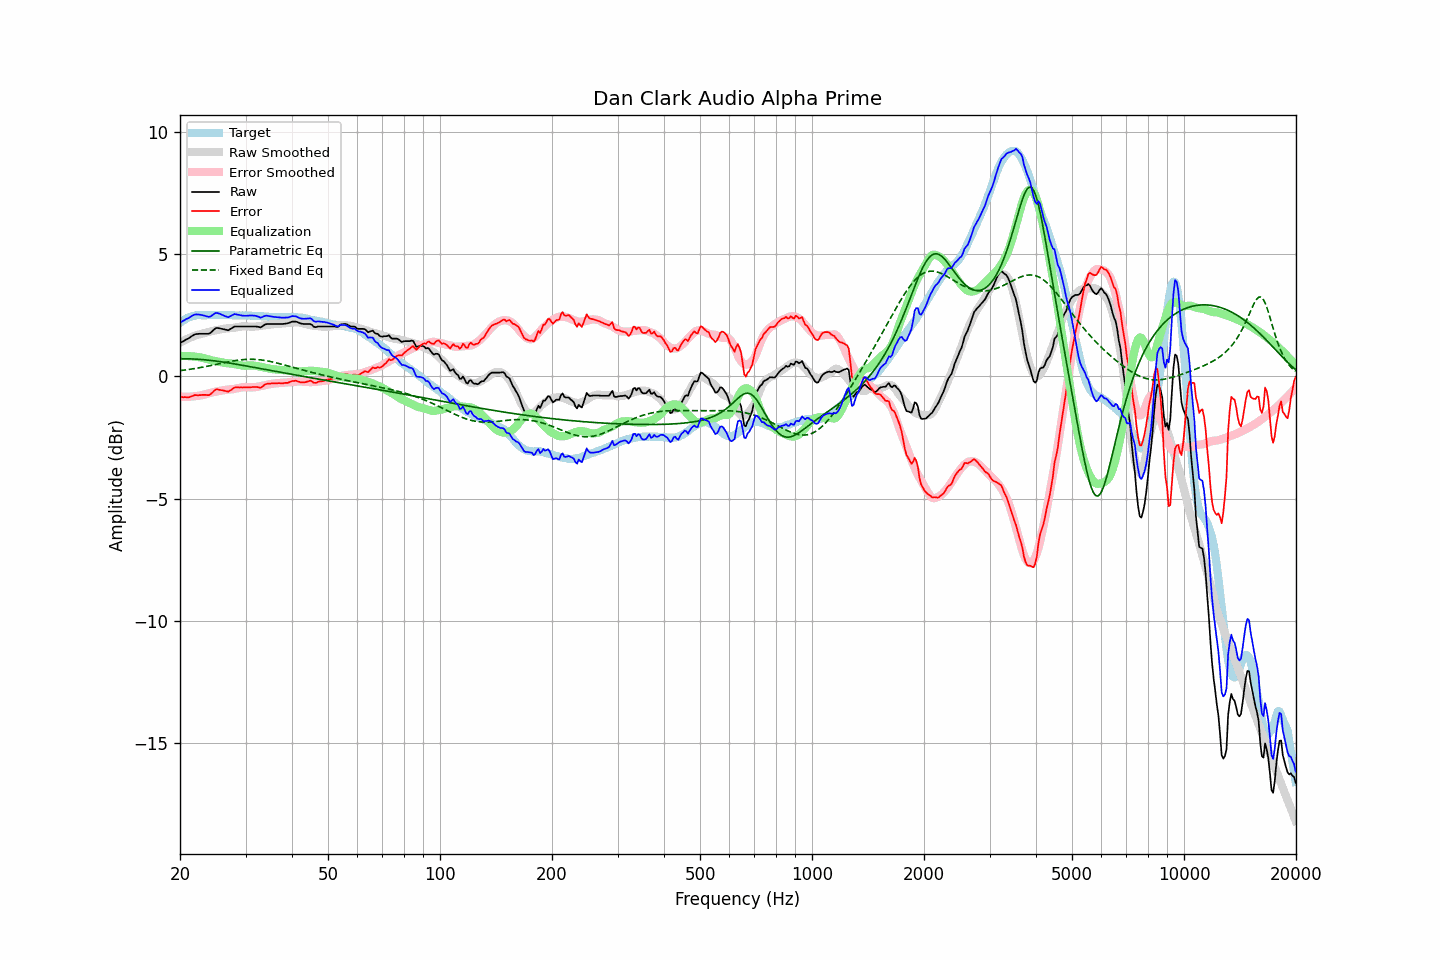

The data file committed next to this chart (first rows):
frequency, raw, error, smoothed, error_smoothed, equalization, parametric_eq, fixed_band_eq, equalized_raw, equalized_smoothed, target
20.00, 1.37, -0.82, 1.39, -0.83, 0.83, 0.73, 0.24, 2.20, 2.22, 2.19
20.20, 1.41, -0.83, 1.42, -0.84, 0.84, 0.73, 0.24, 2.24, 2.26, 2.24
20.40, 1.44, -0.85, 1.46, -0.84, 0.84, 0.73, 0.25, 2.28, 2.29, 2.29
20.61, 1.48, -0.85, 1.49, -0.84, 0.84, 0.73, 0.26, 2.31, 2.33, 2.32
20.81, 1.52, -0.86, 1.52, -0.84, 0.84, 0.72, 0.27, 2.35, 2.36, 2.37
21.02, 1.55, -0.86, 1.55, -0.83, 0.83, 0.72, 0.28, 2.38, 2.39, 2.41
21.23, 1.59, -0.84, 1.58, -0.83, 0.83, 0.72, 0.29, 2.42, 2.41, 2.43
21.44, 1.64, -0.81, 1.61, -0.83, 0.83, 0.72, 0.30, 2.46, 2.43, 2.45
21.66, 1.68, -0.80, 1.64, -0.82, 0.82, 0.72, 0.31, 2.50, 2.46, 2.47
21.87, 1.72, -0.76, 1.66, -0.81, 0.81, 0.71, 0.32, 2.53, 2.47, 2.48
22.09, 1.74, -0.77, 1.68, -0.80, 0.80, 0.71, 0.33, 2.54, 2.49, 2.50
22.31, 1.74, -0.77, 1.71, -0.80, 0.80, 0.70, 0.34, 2.53, 2.50, 2.51
22.54, 1.75, -0.77, 1.72, -0.79, 0.79, 0.70, 0.35, 2.53, 2.51, 2.51
22.76, 1.75, -0.76, 1.74, -0.78, 0.78, 0.69, 0.37, 2.52, 2.51, 2.51
22.99, 1.75, -0.76, 1.75, -0.76, 0.76, 0.69, 0.38, 2.51, 2.51, 2.50
23.22, 1.75, -0.75, 1.77, -0.74, 0.74, 0.68, 0.39, 2.49, 2.51, 2.50
23.45, 1.75, -0.76, 1.79, -0.73, 0.73, 0.68, 0.40, 2.47, 2.52, 2.50
23.69, 1.75, -0.76, 1.81, -0.71, 0.71, 0.67, 0.42, 2.45, 2.52, 2.51
23.92, 1.75, -0.76, 1.83, -0.69, 0.69, 0.66, 0.43, 2.44, 2.52, 2.51
24.16, 1.79, -0.72, 1.84, -0.67, 0.67, 0.66, 0.44, 2.46, 2.51, 2.51
24.40, 1.85, -0.67, 1.86, -0.65, 0.65, 0.65, 0.46, 2.50, 2.51, 2.52
24.65, 1.91, -0.61, 1.87, -0.64, 0.64, 0.64, 0.47, 2.55, 2.51, 2.51
24.89, 1.97, -0.54, 1.89, -0.63, 0.63, 0.63, 0.49, 2.59, 2.51, 2.51
25.14, 1.99, -0.53, 1.90, -0.62, 0.62, 0.62, 0.50, 2.60, 2.52, 2.51
25.39, 1.98, -0.55, 1.91, -0.60, 0.60, 0.61, 0.51, 2.58, 2.52, 2.52
25.65, 1.97, -0.55, 1.93, -0.59, 0.59, 0.61, 0.53, 2.56, 2.52, 2.52
25.91, 1.95, -0.56, 1.94, -0.58, 0.58, 0.60, 0.54, 2.52, 2.52, 2.51
26.16, 1.94, -0.58, 1.95, -0.56, 0.56, 0.59, 0.56, 2.50, 2.51, 2.51
26.43, 1.92, -0.59, 1.96, -0.55, 0.55, 0.58, 0.57, 2.47, 2.51, 2.51
26.69, 1.91, -0.60, 1.97, -0.54, 0.54, 0.57, 0.58, 2.45, 2.51, 2.51
26.96, 1.89, -0.62, 1.97, -0.54, 0.54, 0.56, 0.60, 2.42, 2.51, 2.51
27.23, 1.93, -0.59, 1.97, -0.53, 0.53, 0.55, 0.61, 2.46, 2.51, 2.51
27.50, 1.97, -0.55, 1.98, -0.53, 0.53, 0.53, 0.62, 2.49, 2.51, 2.51
27.77, 2.01, -0.49, 1.99, -0.52, 0.52, 0.52, 0.63, 2.53, 2.50, 2.50
28.05, 2.05, -0.45, 2.00, -0.51, 0.51, 0.51, 0.64, 2.55, 2.50, 2.50
28.33, 2.05, -0.44, 2.01, -0.49, 0.49, 0.50, 0.65, 2.54, 2.50, 2.49
28.62, 2.05, -0.44, 2.02, -0.48, 0.48, 0.49, 0.66, 2.53, 2.50, 2.49
28.90, 2.05, -0.45, 2.03, -0.47, 0.47, 0.48, 0.67, 2.51, 2.50, 2.50
29.19, 2.05, -0.45, 2.04, -0.45, 0.45, 0.47, 0.68, 2.50, 2.50, 2.49
29.48, 2.05, -0.45, 2.05, -0.44, 0.44, 0.45, 0.69, 2.49, 2.50, 2.50
29.78, 2.05, -0.45, 2.06, -0.44, 0.44, 0.44, 0.69, 2.48, 2.49, 2.49
30.08, 2.05, -0.45, 2.06, -0.44, 0.44, 0.43, 0.70, 2.48, 2.49, 2.50
30.38, 2.05, -0.45, 2.05, -0.44, 0.44, 0.42, 0.70, 2.49, 2.49, 2.49
30.68, 2.05, -0.44, 2.04, -0.45, 0.45, 0.41, 0.70, 2.50, 2.49, 2.49
30.99, 2.05, -0.44, 2.04, -0.45, 0.45, 0.39, 0.70, 2.50, 2.49, 2.49
31.30, 2.05, -0.44, 2.04, -0.45, 0.45, 0.38, 0.70, 2.50, 2.49, 2.48
31.61, 2.05, -0.43, 2.04, -0.44, 0.44, 0.37, 0.70, 2.49, 2.48, 2.48
31.93, 2.05, -0.43, 2.04, -0.44, 0.44, 0.36, 0.70, 2.48, 2.48, 2.48
32.24, 2.04, -0.44, 2.05, -0.42, 0.42, 0.35, 0.69, 2.46, 2.48, 2.47
32.57, 2.03, -0.44, 2.06, -0.41, 0.41, 0.33, 0.69, 2.44, 2.47, 2.47
32.89, 2.01, -0.46, 2.07, -0.40, 0.40, 0.32, 0.68, 2.41, 2.47, 2.47
33.22, 2.04, -0.42, 2.08, -0.39, 0.39, 0.31, 0.67, 2.42, 2.46, 2.46
33.55, 2.09, -0.37, 2.09, -0.37, 0.37, 0.30, 0.66, 2.46, 2.46, 2.46
33.89, 2.13, -0.33, 2.10, -0.36, 0.36, 0.28, 0.65, 2.48, 2.45, 2.45
34.23, 2.15, -0.31, 2.11, -0.34, 0.34, 0.27, 0.64, 2.49, 2.45, 2.45
34.57, 2.15, -0.29, 2.12, -0.33, 0.33, 0.26, 0.63, 2.48, 2.44, 2.44
34.92, 2.15, -0.29, 2.13, -0.32, 0.32, 0.25, 0.61, 2.46, 2.44, 2.44
35.27, 2.15, -0.29, 2.13, -0.30, 0.30, 0.23, 0.60, 2.45, 2.44, 2.43
35.62, 2.15, -0.28, 2.14, -0.30, 0.30, 0.22, 0.59, 2.44, 2.43, 2.43
35.97, 2.15, -0.28, 2.15, -0.29, 0.29, 0.21, 0.57, 2.43, 2.43, 2.43
... 635 more rows
